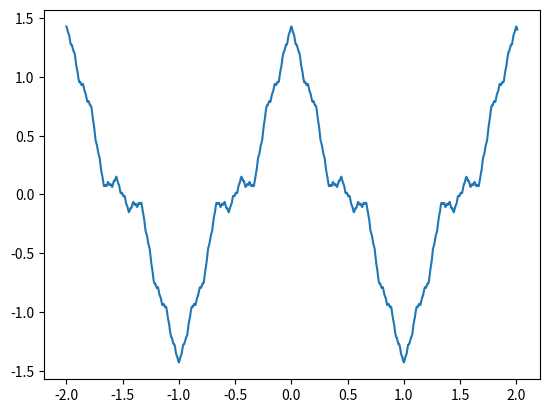

Write Python code to recreate this figure.

import numpy as np
import matplotlib.pyplot as plt
import pylab
from matplotlib import mlab
import math
x=np.arange(-2,2.01,0.001)
def w(x):
    s=0
    for n in range (100):
        s+=(0.3**n)*np.cos(3**n*np.pi*x)
    return s
plt.plot(x, w(x))
plt.show()
